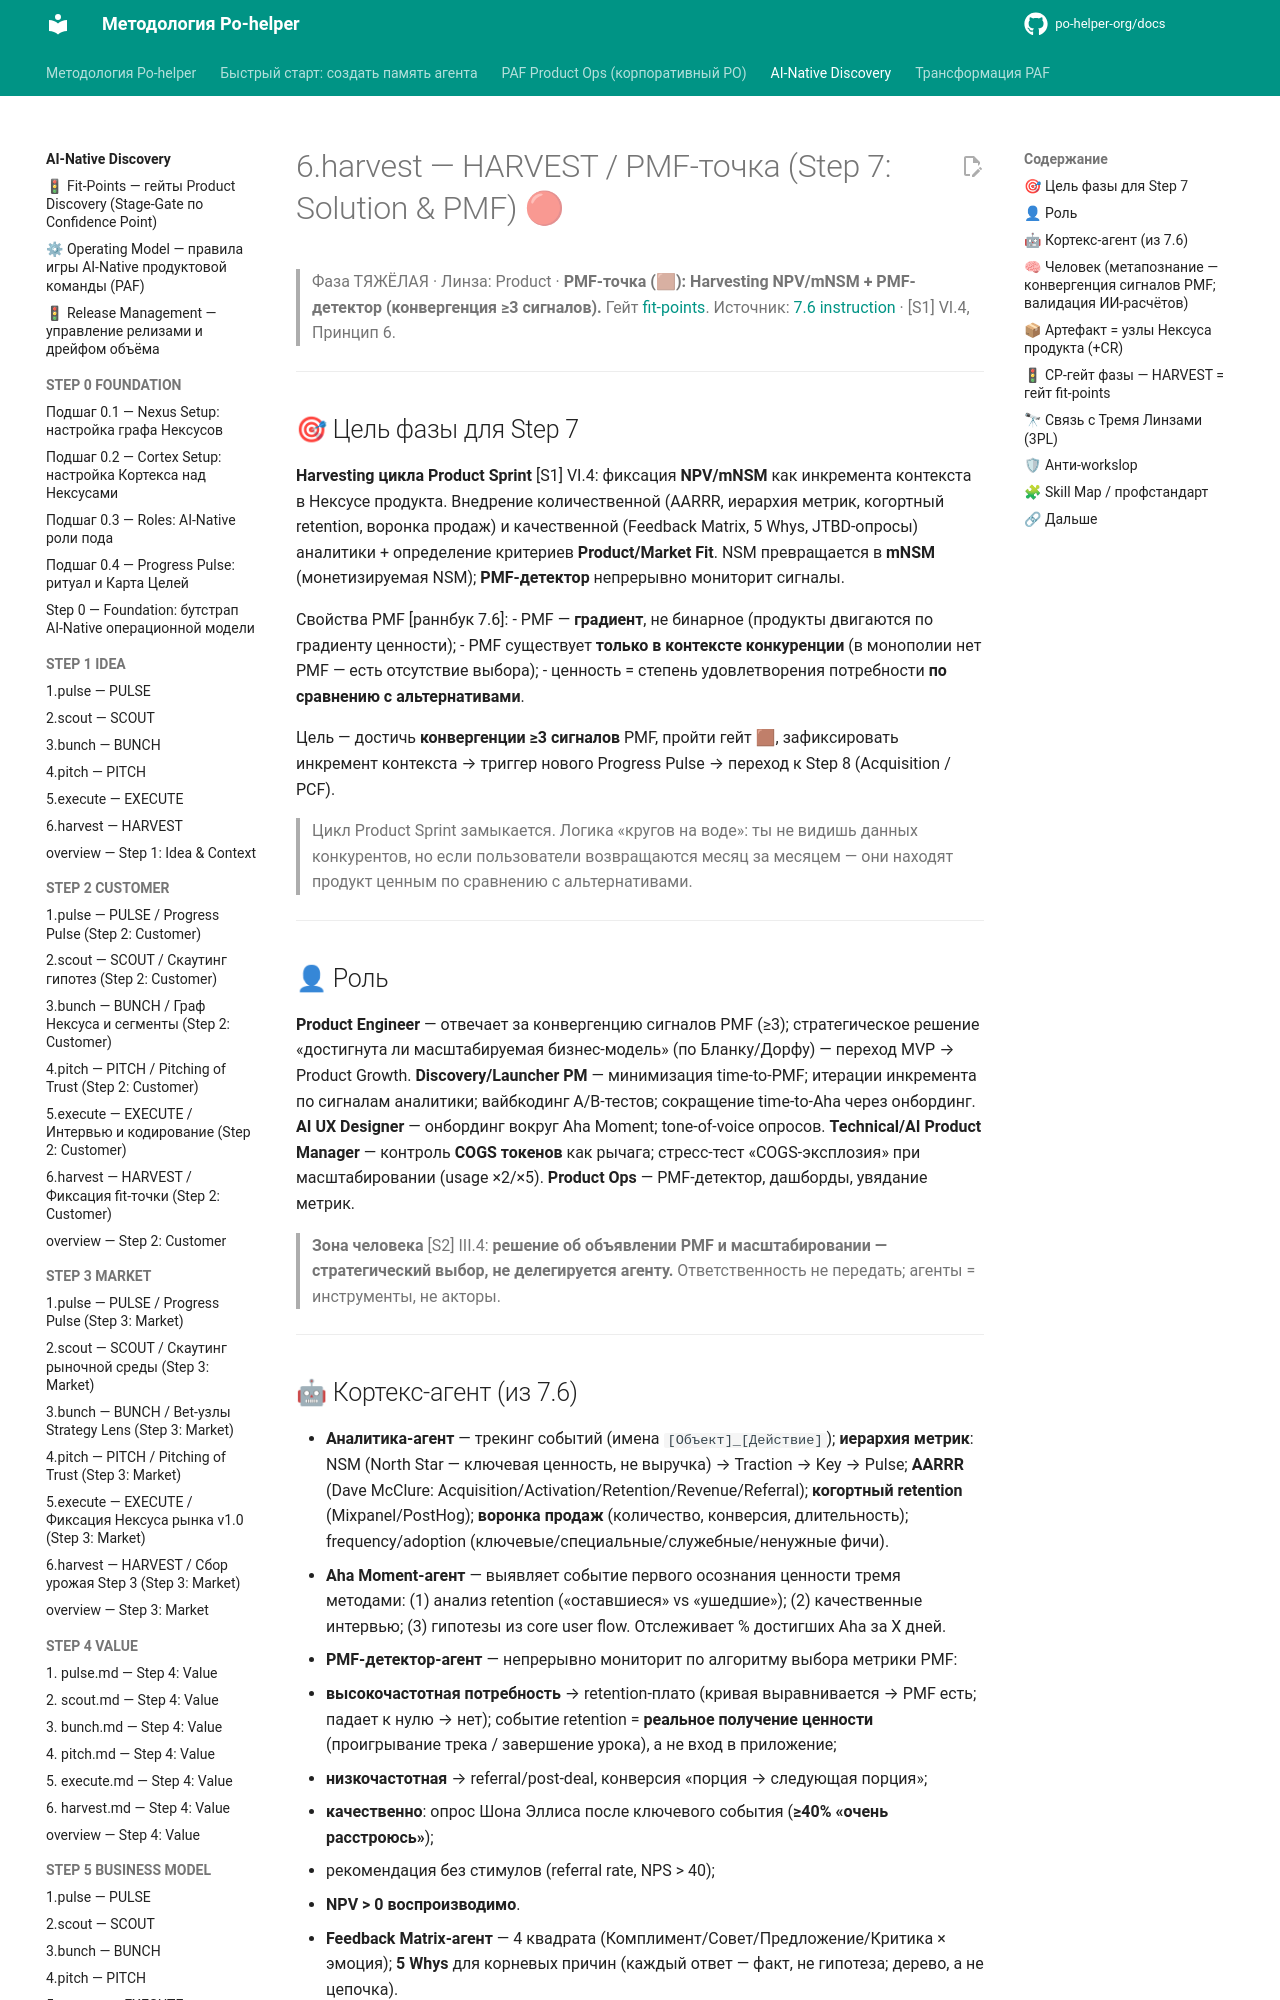

repository: po-helper-org/docs · page: ai-processes/STEP-7-SOLUTION-PMF/6.harvest/index.html · generator: mkdocs

---
nexus: product
node_id: aip-7-harvest
node_type: sprint-phase
paf_step: 7
sprint_phase: harvest
kind: normative
owner: Product Engineer
confidence: 1.0
sources: ["[S1]", "[S2]", "[S3]", "[S4]", "RB-STEP-7"]
updated: 2026-06-20
ttl_days: 365
ripeness: fresh
tags: ["pmf", "fit-point"]
---

# 6.harvest — HARVEST / PMF-точка (Step 7: Solution & PMF) 🔴

> Фаза ТЯЖЁЛАЯ · Линза: Product · **PMF-точка (🟫): Harvesting NPV/mNSM + PMF-детектор (конвергенция ≥3 сигналов).** Гейт [fit-points](../fit-points.md).
> Источник: [7.6 instruction](../../ai-transformation/RB-STEP-7-SOLUTION-VALIDATION/7.6-instruction.md) · [S1] VI.4, Принцип 6.

---

## 🎯 Цель фазы для Step 7

**Harvesting цикла Product Sprint** [S1] VI.4: фиксация **NPV/mNSM** как инкремента контекста в Нексусе продукта. Внедрение количественной (AARRR, иерархия метрик, когортный retention, воронка продаж) и качественной (Feedback Matrix, 5 Whys, JTBD-опросы) аналитики + определение критериев **Product/Market Fit**. NSM превращается в **mNSM** (монетизируемая NSM); **PMF-детектор** непрерывно мониторит сигналы.

Свойства PMF [раннбук 7.6]:
- PMF — **градиент**, не бинарное (продукты двигаются по градиенту ценности);
- PMF существует **только в контексте конкуренции** (в монополии нет PMF — есть отсутствие выбора);
- ценность = степень удовлетворения потребности **по сравнению с альтернативами**.

Цель — достичь **конвергенции ≥3 сигналов** PMF, пройти гейт 🟫, зафиксировать инкремент контекста → триггер нового Progress Pulse → переход к Step 8 (Acquisition / PCF).

> Цикл Product Sprint замыкается. Логика «кругов на воде»: ты не видишь данных конкурентов, но если пользователи возвращаются месяц за месяцем — они находят продукт ценным по сравнению с альтернативами.

---

## 👤 Роль

**Product Engineer** — отвечает за конвергенцию сигналов PMF (≥3); стратегическое решение «достигнута ли масштабируемая бизнес-модель» (по Бланку/Дорфу) — переход MVP → Product Growth. **Discovery/Launcher PM** — минимизация time-to-PMF; итерации инкремента по сигналам аналитики; вайбкодинг A/B-тестов; сокращение time-to-Aha через онбординг. **AI UX Designer** — онбординг вокруг Aha Moment; tone-of-voice опросов. **Technical/AI Product Manager** — контроль **COGS токенов** как рычага; стресс-тест «COGS-эксплозия» при масштабировании (usage ×2/×5). **Product Ops** — PMF-детектор, дашборды, увядание метрик.

> **Зона человека** [S2] III.4: **решение об объявлении PMF и масштабировании — стратегический выбор, не делегируется агенту.** Ответственность не передать; агенты = инструменты, не акторы.

---
